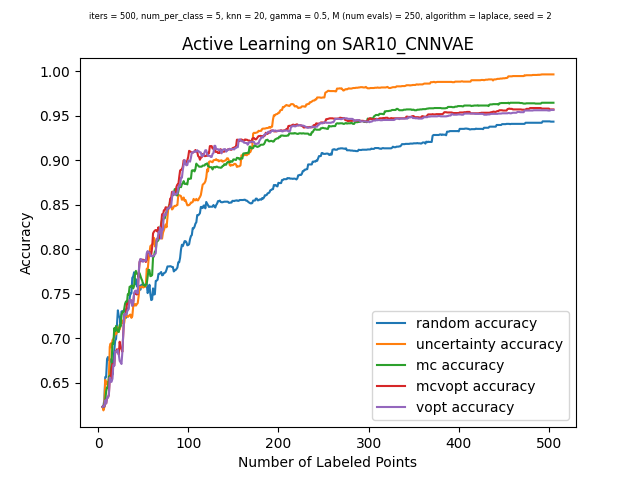

Data behind this chart, as committed beside it:
, random_choices, random_acc, uncertainty_choices, uncertainty_acc, mc_choices, mc_acc, mcvopt_choices, mcvopt_acc, vopt_choices, vopt_acc
0, -1, 0.6232, -1, 0.6232, -1, 0.6232, -1, 0.6232, -1, 0.6232
1, 6304, 0.6247, 132, 0.6191, 1639, 0.6241, 1639, 0.6241, 1639, 0.6241
2, 1354, 0.6307, 2279, 0.6229, 4043, 0.6235, 6851, 0.6235, 6851, 0.6235
3, 245, 0.6566, 2402, 0.6534, 3162, 0.6303, 3198, 0.6303, 3198, 0.6303
4, 3087, 0.6569, 3146, 0.6488, 1828, 0.6403, 4050, 0.6269, 4050, 0.6269
5, 794, 0.6769, 5124, 0.651, 4020, 0.645, 5821, 0.6335, 5821, 0.6335
6, 6337, 0.6791, 140, 0.6447, 4818, 0.6444, 3412, 0.6335, 3412, 0.6335
7, 188, 0.6756, 6215, 0.6547, 855, 0.6572, 4314, 0.6366, 4314, 0.6366
8, 6198, 0.6769, 1186, 0.6906, 3341, 0.6572, 5169, 0.6559, 5169, 0.6559
9, 5553, 0.6741, 4349, 0.6943, 4269, 0.6594, 5736, 0.6513, 5736, 0.6513
10, 2899, 0.6756, 658, 0.6897, 3342, 0.6734, 4512, 0.6669, 1819, 0.6513
11, 947, 0.6594, 4544, 0.6981, 1783, 0.6943, 2117, 0.6712, 2117, 0.6547
12, 3315, 0.6741, 6239, 0.6993, 6180, 0.694, 1819, 0.6703, 4512, 0.6703
13, 5123, 0.6865, 5607, 0.7022, 6309, 0.7115, 4104, 0.6694, 4104, 0.6694
14, 5938, 0.6975, 6476, 0.7075, 1986, 0.7081, 6152, 0.685, 6152, 0.685
15, 6335, 0.6993, 3717, 0.7047, 4579, 0.714, 6596, 0.6853, 6596, 0.6853
16, 6575, 0.7162, 5086, 0.7068, 5883, 0.7103, 6546, 0.6878, 5888, 0.6844
17, 223, 0.7315, 2385, 0.7125, 6712, 0.7078, 5888, 0.6872, 6546, 0.6872
18, 1255, 0.7249, 52, 0.7109, 6686, 0.7071, 5771, 0.6819, 5771, 0.6819
19, 2760, 0.724, 1390, 0.71, 2504, 0.7153, 5586, 0.6962, 4153, 0.6747
20, 2379, 0.7159, 3831, 0.7143, 3910, 0.7134, 4153, 0.6894, 4780, 0.6731
21, 1963, 0.7303, 1633, 0.7209, 4604, 0.7262, 4780, 0.6881, 5770, 0.6712
22, 6386, 0.7306, 2131, 0.7175, 4986, 0.7293, 5770, 0.685, 5586, 0.685
23, 4101, 0.7306, 5221, 0.7168, 6546, 0.729, 1352, 0.7056, 1352, 0.7056
24, 5393, 0.7312, 6323, 0.7171, 2866, 0.7331, 1661, 0.7268, 1661, 0.7268
25, 6523, 0.7328, 2689, 0.7249, 1821, 0.739, 118, 0.7262, 3528, 0.7271
26, 2436, 0.7231, 4920, 0.7249, 1673, 0.7415, 5051, 0.7284, 118, 0.7262
27, 1779, 0.7303, 6315, 0.7256, 3999, 0.7396, 1131, 0.7387, 4886, 0.7293
28, 686, 0.7331, 5397, 0.724, 3545, 0.7496, 3528, 0.739, 703, 0.7321
29, 5256, 0.7352, 3606, 0.7249, 6560, 0.7493, 6724, 0.7402, 6724, 0.7328
30, 3777, 0.7449, 5544, 0.7262, 2015, 0.758, 703, 0.7427, 1131, 0.7431
31, 251, 0.7509, 6781, 0.7268, 4003, 0.758, 6529, 0.7434, 6529, 0.7434
32, 5595, 0.7505, 5417, 0.7231, 1085, 0.7593, 6160, 0.7418, 6160, 0.7418
33, 4106, 0.768, 1046, 0.7249, 3445, 0.7593, 1489, 0.7368, 1489, 0.7365
34, 5717, 0.7696, 4829, 0.7359, 406, 0.7562, 1899, 0.7396, 1899, 0.7402
35, 1791, 0.7743, 663, 0.7368, 6191, 0.759, 4903, 0.7499, 4903, 0.7505
36, 2585, 0.7612, 4183, 0.7387, 1305, 0.7721, 2890, 0.7521, 2890, 0.7534
37, 562, 0.7665, 6090, 0.7368, 3090, 0.7758, 3692, 0.7499, 4491, 0.7537
38, 1043, 0.759, 4388, 0.7384, 2922, 0.7727, 827, 0.7493, 3692, 0.7515
39, 6239, 0.7574, 2701, 0.7396, 4061, 0.7724, 4605, 0.7499, 827, 0.7505
40, 3146, 0.7596, 5908, 0.7471, 1756, 0.7687, 2000, 0.7715, 2000, 0.7721
41, 684, 0.7568, 781, 0.758, 1866, 0.7733, 1093, 0.7852, 1093, 0.7861
42, 2783, 0.7546, 5304, 0.7577, 4620, 0.7702, 1647, 0.7886, 1647, 0.7893
43, 5066, 0.7602, 3183, 0.7574, 242, 0.7671, 5100, 0.7868, 3917, 0.7889
44, 2733, 0.7587, 4617, 0.7587, 2962, 0.7649, 4475, 0.7883, 682, 0.7865
45, 4608, 0.7621, 936, 0.7571, 3678, 0.7602, 1682, 0.7883, 5233, 0.7861
46, 1198, 0.759, 3996, 0.7577, 4337, 0.7602, 5233, 0.788, 4475, 0.7877
47, 6334, 0.7596, 6544, 0.7577, 2268, 0.759, 5850, 0.7877, 5100, 0.7874
48, 3501, 0.7602, 6707, 0.759, 3302, 0.7605, 682, 0.7858, 1682, 0.7871
49, 6396, 0.7608, 328, 0.7783, 4314, 0.7612, 4725, 0.788, 5682, 0.7958
50, 2535, 0.7509, 4674, 0.7758, 75, 0.7696, 5682, 0.7974, 4725, 0.798
51, 5743, 0.7537, 2295, 0.7877, 5161, 0.7771, 2609, 0.7961, 2609, 0.7968
52, 5073, 0.7602, 3162, 0.7961, 6028, 0.7768, 5423, 0.7974, 4851, 0.7964
53, 1090, 0.7499, 4969, 0.8036, 1996, 0.7699, 4765, 0.793, 4765, 0.7924
54, 821, 0.7431, 3691, 0.8046, 6826, 0.7702, 4560, 0.7939, 5423, 0.793
55, 4593, 0.7437, 3821, 0.8055, 4624, 0.7712, 2287, 0.8024, 5925, 0.7921
56, 635, 0.7562, 5029, 0.8067, 2372, 0.7911, 990, 0.818, 5310, 0.7924
57, 2823, 0.7493, 5072, 0.813, 1024, 0.7921, 3306, 0.8199, 4560, 0.793
58, 3359, 0.7496, 2660, 0.8033, 3669, 0.7974, 5310, 0.8211, 3306, 0.7946
59, 455, 0.7646, 1580, 0.8061, 3815, 0.7986, 6062, 0.8217, 6062, 0.7955
... 441 more rows
